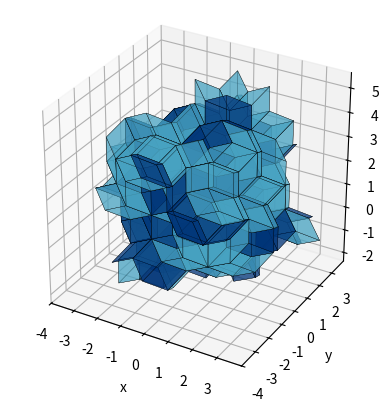

Here is the Python script that generated this plot:
import numpy as np
import matplotlib.pyplot as plt
import time
from mpl_toolkits.mplot3d.art3d import Poly3DCollection
from matplotlib import cm
import os

RANDOM = True
OFFSET_SUM_ZERO = False
DEFAULT_K_RANGE = 3
RENDER_DISTANCE = 4.0
RENDER_DISTANCE_TYPE = "cubic"   # options: "cubic", "spherical"

DEFAULT_SHAPE_ACCURACY = 4  # Number of decimal places used to classify cell shapes
SHAPE_OPACITY = 0.5

class PlaneSet:
    def __init__(self, normal, offset, setnum, k_range):
        self.normal = normal
        self.offset = offset
        self.setnum = setnum
        self.k_range = k_range

    def __getitem__(self, k):
        """ Returns point on plane of index k
            PlaneSet[0] -> plane 0 of planeset
        """
        return self.normal + self.normal * (self.offset + k)

    def get_intersections_with(self, other1, other2):
        """
        If this plane intersects with two other planes at a point, this function
        will return the location of this intersection in real space.
        """
        # Checks:
        if np.dot(self.normal, np.cross(other1.normal, other2.normal)) == 0:
            print("WARNING: Sets (%s, %s, %s) may not cross at single points." % (self.setnum, other1.setnum, other2.setnum))
            return []

        coef = np.matrix([
            self.normal,
            other1.normal,
            other2.normal
        ])

        # Check for singular matrix
        if np.linalg.det(coef) == 0:
            print("WARNING: Unit vectors form singular matrices.")
            return []

        # inverse of coefficient matrix
        coef_inv = np.linalg.inv(coef)

        intersections = []

        for k1 in self.k_range:
            for k2 in other1.k_range:
                for k3 in other2.k_range:
                    # remaining part of cartesian form (d)
                    ds = np.matrix([
                        [self.offset + k1],
                        [other1.offset + k2],
                        [other2.offset + k3]
                    ])  # Last row of the matrix -> i.e last element of cartesian form ax + bx + c = d, `d`
                    xyz = np.matmul(coef_inv, ds)
                    intersections.append({   # Append information about the intersection
                        "location": np.array([xyz[0, 0], xyz[1, 0], xyz[2, 0]]),   # column matrix -> vector
                        "ks": [k1, k2, k3],
                        "js": [self.setnum, other1.setnum, other2.setnum],
                    })

        return intersections


def realspace(indices, basis):
    out = np.zeros(3, dtype=float)
    for j, e in enumerate(basis):
        out += e * indices[j]

    return out

def gridspace(r, basis, offsets):
    out = np.zeros(len(basis), dtype=int)

    for j, e in enumerate(basis):
        out[j] = int(np.ceil( np.dot( r, basis[j] ) - offsets[j] ))

    return out


def get_neighbours(intersection, basis, offsets):
    directions = np.array([   # Each possible neighbour of intersection. Derived from eq. 4.5 in de Bruijn paper
        [0, 0, 0],
        [0, 1, 0],
        [1, 0, 0],
        [1, 1, 0],

        [0, 0, 1],
        [0, 1, 1],
        [1, 0, 1],
        [1, 1, 1]
    ])

    indices = gridspace(intersection["location"], basis, offsets)

    # DEBUG print("Root indices before loading:", indices)
    # Load known indices into indices array
    for index, j in enumerate(intersection["js"]):
        indices[j] = intersection["ks"][index]

    # DEBUG print("Getting neighbours for:", intersection)
    # DEBUG print("Root indices:", indices)
    # First off copy the intersection indices 8 times
    neighbours = [ np.array([ v for v in indices ]) for _i in range(8) ]

    # Quick note: Kronecker delta function -> (i == j) = False (0) or True (1) in python. Multiplication of bool is allowed
    delta1 = np.array([ (j == intersection["js"][0]) * 1 for j in range(len(basis)) ])
    delta2 = np.array([ (j == intersection["js"][1]) * 1 for j in range(len(basis)) ])
    delta3 = np.array([ (j == intersection["js"][2]) * 1 for j in range(len(basis)) ])

    # Apply equation 4.5 in de Bruijn's paper 1, expanded for any basis len and extra third dimension
    for i, e in enumerate(directions): # Corresponds to epsilon in paper
        neighbours[i] += e[0] * delta1 + e[1] * delta2 + e[2] * delta3

    return neighbours


def get_largest_node_displacement(basis):
    l = np.zeros(3)
    l_norm = 0.0
    for i in range(len(basis)-1):
        for j in range(i+1, len(basis)):
            l_temp = basis[i] + basis[j]
            l_temp_norm = np.linalg.norm(l_temp)
            if l_temp_norm > l_norm:  #  If bigger
                l_norm = l_temp_norm
                l = l_temp

    return l, l_norm

def triple_product(a, b, c):
    return np.dot( a, np.cross(b, c) )

"""
BASES
"""
class Basis:
    def __init__(self, vecs, dimensions, sum_to_zero=False):
        self.vecs = vecs
        self.dimensions = dimensions
        self.is_2d = dimensions % 2 == 0
        self.sum_to_zero = sum_to_zero

    def get_offsets(self, is_random):
        if is_random:
            offsets = []
            N = len(self.vecs) - 1 * self.is_2d

            rng = np.random.default_rng(int(time.time() * 10))
            for i in range(N - 1):
                offsets.append(rng.random())

            if self.sum_to_zero:
                if not self.is_2d:
                    offsets.append(rng.random())
                # Sum of all sigma needs to equal 0
                s = np.sum(np.array(offsets))
                offsets.append(-s)
                if self.is_2d:
                    offsets.append(0.0)
            else:
                for _i in range(2):
                    offsets.append(rng.random())

            return offsets
        else:
            if self.is_2d:
                a = [-1.0 / len(self.vecs) for _i in range(len(self.vecs) - 1)]
                a.append(0.0)
                return a
            else:
                return [-1.0 / len(self.vecs) for _i in range(len(self.vecs))]  # Centre of rotational symmetry in penrose-like case

    def get_possible_cells(self, decimals):
        """ Function that finds all possible cell shapes in the final mesh.
            Number of decimal places required for finite hash keys (floats are hard to == )

            Returns a dictionary of volume : [all possible combinations of basis vector to get that volume]
        """
        shapes = {}  # volume : set indices

        for i in range(len(self.vecs-2)):  # Compare each vector set
            for j in range(i+1, len(self.vecs)-1):
                for k in range(j+1, len(self.vecs)):
                    vol = abs(triple_product(self.vecs[i], self.vecs[j], self.vecs[k]))
                    vol = np.around(vol, decimals=decimals)
                    if vol not in shapes.keys():
                        shapes[vol] = []

                    shapes[vol].append([i, j, k])

        return shapes


def icosahedral_basis():
    # From: https://physics.princeton.edu//~steinh/QuasiPartII.pdf
    sqrt5 = np.sqrt(5)
    icos = [
        np.array([(2.0 / sqrt5) * np.cos(2 * np.pi * n / 5),
                  (2.0 / sqrt5) * np.sin(2 * np.pi * n / 5),
                  1.0 / sqrt5])
        for n in range(5)
    ]
    icos.append(np.array([0.0, 0.0, 1.0]))
    return Basis(np.array(icos), 3)

def cubic_basis():
    return Basis(np.array([
        np.array([1.0, 0.0, 0.0]),
        np.array([0.0, 1.0, 0.0]),
        np.array([0.0, 0.0, 1.0])
    ]), 3)

def hypercubic_basis():
    return Basis(np.array([
        np.array([1.0, 0.0, 0.0, 0.0]),
        np.array([0.0, 1.0, 0.0, 0.0]),
        np.array([0.0, 0.0, 1.0, 0.0]),
        np.array([0.0, 0.0, 0.0, 1.0]),
    ]), 4)

def penrose_basis():
    penrose = [np.array([np.cos(j * np.pi * 2.0 / 5.0), np.sin(j * np.pi * 2.0 / 5.0), 0.0]) for j in range(5)]
    penrose.append(np.array([0.0, 0.0, 1.0]))
    return Basis(np.array(penrose), 2, sum_to_zero=True)

def ammann_basis():
    am = [np.array([np.cos(j * np.pi * 2.0 / 8.0), np.sin(j * np.pi * 2.0 / 8.0), 0.0]) for j in range(4)]
    am.append(np.array([0.0, 0.0, 1.0]))
    return Basis(np.array(am), 2)

def hexagonal_basis():
    return Basis(np.array([
        np.array([1.0, 0.0, 0.0]),
        np.array([1.0/2.0, np.sqrt(3)/2.0, 0.0]),
        np.array([0.0, 0.0, 1.0]),
    ]), 3)

def test_basis():
    return Basis(np.array([
        np.array([1.0, 0.0, 0.0]),
        np.array([0.0, 1.0, 0.0]),
        np.array([np.cos(1.5), np.sin(1.5), 0.0]),
        np.array([np.cos(1.1), np.sin(1.1), 0.0]),
        np.array([0.0, 0.0, 1.0]),
    ]), 3)


""" MAIN ALGORITHM """
# Some definitions for each rhombohedron
FACE_INDICES = [  # Faces of every rhombohedron (ACW order). Worked out on paper
    [0, 2, 3, 1],
    [0, 1, 5, 4],
    [5, 7, 6, 4],
    [2, 6, 7, 3],
    [0, 4, 6, 2],
    [3, 7, 5, 1]
]

EDGES = [  # Connections between neighbours for every cell
    [0, 2],
    [2, 3],
    [3, 1],
    [1, 0],
    [4, 6],
    [6, 7],
    [7, 5],
    [5, 4],
    [0, 4],
    [1, 5],
    [3, 7],
    [2, 6]
]

class Rhombahedron:
    def __init__(self, vertices, indices, parent_sets):
        self.verts = vertices
        self.indices = indices
        self.parent_sets = parent_sets

    def __repr__(self):
        return "Rhombahedron(%s parents %s)" % (self.indices[0], self.parent_sets)

    def get_volume(self): # General for every rhombahedron given that vertices are generated the same way every time (they are due to get_neighbours function)
        return abs(triple_product(self.verts[1] - self.verts[0], self.verts[2] - self.verts[0], self.verts[4] - self.verts[0]))

    def get_faces(self):
        """ Returns the vertices of each face in draw order (ACW) for the rhombahedron
        """
        faces = np.zeros((6, 4, 3), dtype=float)
        for i, face in enumerate(FACE_INDICES):
            for j, face_index in enumerate(face):
                faces[i][j] = self.verts[face_index]

        return faces

    def is_within_radius(self, radius, fast=False, centre=np.zeros(3)):
        """ Utility function for checking whever the rhombohedron is in rendering distance
        `fast` just checks the first vertex
        """
        # If any of the vertices are within range, then say yes
        if fast:
            return np.linalg.norm(self.verts[0] - centre) < radius
        else:
            for v in self.verts:
                if np.linalg.norm(v - centre) < radius:
                    return True

    def is_inside_box(self, size, fast=False, centre=np.zeros(3)):
        """ Checks if any of the vertices are within a box of size given with centre given
        `fast` just checks 1 vertex of the rhombus
        """
        sizediv2 = size / 2
        if fast:
            d = self.verts[0] - centre
            return abs(d[0]) < sizediv2 and abs(d[1]) < sizediv2 and abs(d[2]) < sizediv2
        else:
            for v in self.verts:
                d = v - centre
                if abs(d[0]) < sizediv2 and abs(d[1]) < sizediv2 and abs(d[2]) < sizediv2: # simple axis aligned cube collision
                    return True


def dualgrid_method(basis_obj, k_ranges=None, offsets=None, shape_accuracy=DEFAULT_SHAPE_ACCURACY):
    """ de Bruijn dual grid method.
    Generates and returns rhombohedra from basis given in the range given

    Returns: rhombohedra, possible cell shapes

    :param basis_obj:
    :param k_ranges:
    :return:
    """
    possible_cells = basis_obj.get_possible_cells(shape_accuracy)
    basis = basis_obj.vecs

    if type(offsets) == type(None):
        offsets = basis_obj.get_offsets(RANDOM)

    # Get k range
    k_range = DEFAULT_K_RANGE
    if type(k_ranges) == int:  # Can input 3 for example, and get -3, -2, -1, 0, 1, 2, 3 as a range for each basis vec
        k_range = k_ranges

    k_ranges = [range(1 - k_range, k_range) for _i in range(len(basis))]
    if basis_obj.is_2d:
        k_ranges[-1] = [0]

    # Get each set of parallel planes
    plane_sets = [ PlaneSet(e, offsets[i], i, k_ranges[i]) for (i, e) in enumerate(basis) ]

    rhombohedra = {}
    for possible_volume in possible_cells.keys():
        rhombohedra[possible_volume] = []

    # Find intersections between each of the plane sets
    for p in range(len(basis) - 2):
        for q in range(p+1, len(basis)-1):
            for r in range(q+1, len(basis)):
                intersections = plane_sets[p].get_intersections_with(plane_sets[q], plane_sets[r])
                # DEBUG print("Intersections between plane sets p:%s, q:%s, r:%s : %d" % (p, q, r, len(intersections)))
                for i in intersections:
                    # Calculate neighbours for this intersection
                    indices_set = get_neighbours(i, basis, offsets)
                    vertices_set = []

                    for indices in indices_set:
                        vertex = realspace(indices, basis)
                        # DEBUG print("Vertex output for %s:\t%s" % (indices, vertex))
                        vertices_set.append(vertex)

                    vertices_set = np.array(vertices_set)
                    r = Rhombahedron(vertices_set, indices_set, i["js"])
                    # Get volume and append to appropriate rhombohedra list
                    volume = r.get_volume()
                    volume = np.around(volume, shape_accuracy)
                    rhombohedra[volume].append(r)

    return rhombohedra, possible_cells

def render_rhombohedra(ax, rhombohedra, colormap_str, render_distance=RENDER_DISTANCE, coi=None, fast_render_dist_checks=False):
    """ Renders rhombohedra with matplotlib
    """
    clrmap = cm.get_cmap(colormap_str)

    if type(coi) == type(None):
        # Find centre of interest
        print("Finding COI")
        all_verts = []
        for volume, rhombs in rhombohedra.items():
            for r in rhombs:
                for v in r.verts:
                    all_verts.append(v)
        coi = np.mean(all_verts, axis=0)  # centre of interest is mean of all the vertices

    for volume, rhombs in rhombohedra.items():
        color = clrmap(volume)

        for r in rhombs:
            inside_render = False
            if RENDER_DISTANCE_TYPE == "cubic":
                inside_render = r.is_inside_box(render_distance, centre=coi, fast=fast_render_dist_checks)
            else:  # Defaults to spherical
                inside_render = r.is_within_radius(render_distance, centre=coi, fast=fast_render_dist_checks)

            if inside_render:
                faces = r.get_faces()
                shape_col = Poly3DCollection(faces, facecolors=color, linewidths=0.2, edgecolors="k", alpha=SHAPE_OPACITY)
                ax.add_collection(shape_col)

    # Set axis scaling equal and display
    world_limits = ax.get_w_lims()
    ax.set_box_aspect((world_limits[1] - world_limits[0], world_limits[3] - world_limits[2], world_limits[5] - world_limits[4]))

    axes_bounds = [
        coi - np.array([RENDER_DISTANCE, RENDER_DISTANCE, RENDER_DISTANCE]),  # Lower
        coi + np.array([RENDER_DISTANCE, RENDER_DISTANCE, RENDER_DISTANCE])  # Upper
    ]
    ax.set_xlim(axes_bounds[0][0], axes_bounds[1][0])
    ax.set_ylim(axes_bounds[0][1], axes_bounds[1][1])
    ax.set_zlim(axes_bounds[0][2], axes_bounds[1][2])

    ax.set_xlabel("x")
    ax.set_ylabel("y")
    ax.set_zlabel("z")

    return coi

if __name__ == "__main__":
    get_basis = icosahedral_basis
    basis_obj = get_basis()
    ax = plt.axes(projection="3d")

    rhombohedra, _possible_cells = dualgrid_method(basis_obj)
    render_rhombohedra(ax, rhombohedra, "ocean")
    plt.show()
